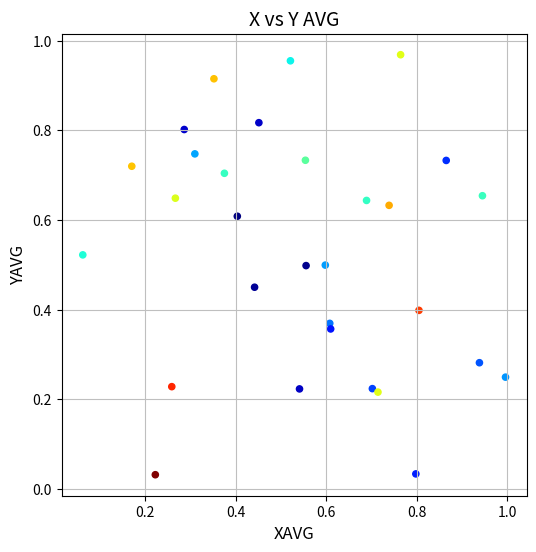

The matplotlib source for this figure:
import matplotlib.pyplot as plt
from matplotlib  import cm
import numpy as np

fig = plt.figure(figsize=(6,6))
ax = fig.add_subplot(111)
ax.set_title("X vs Y AVG",fontsize=14)
ax.set_xlabel("XAVG",fontsize=12)
ax.set_ylabel("YAVG",fontsize=12)
ax.grid(True,linestyle='-',color='0.75')
x = np.random.random(30)
y = np.random.random(30)
z = np.random.random(30)

# scatter with colormap mapping to z value
ax.scatter(x,y,s=20,c=z, marker = 'o', cmap = cm.jet );

plt.show()